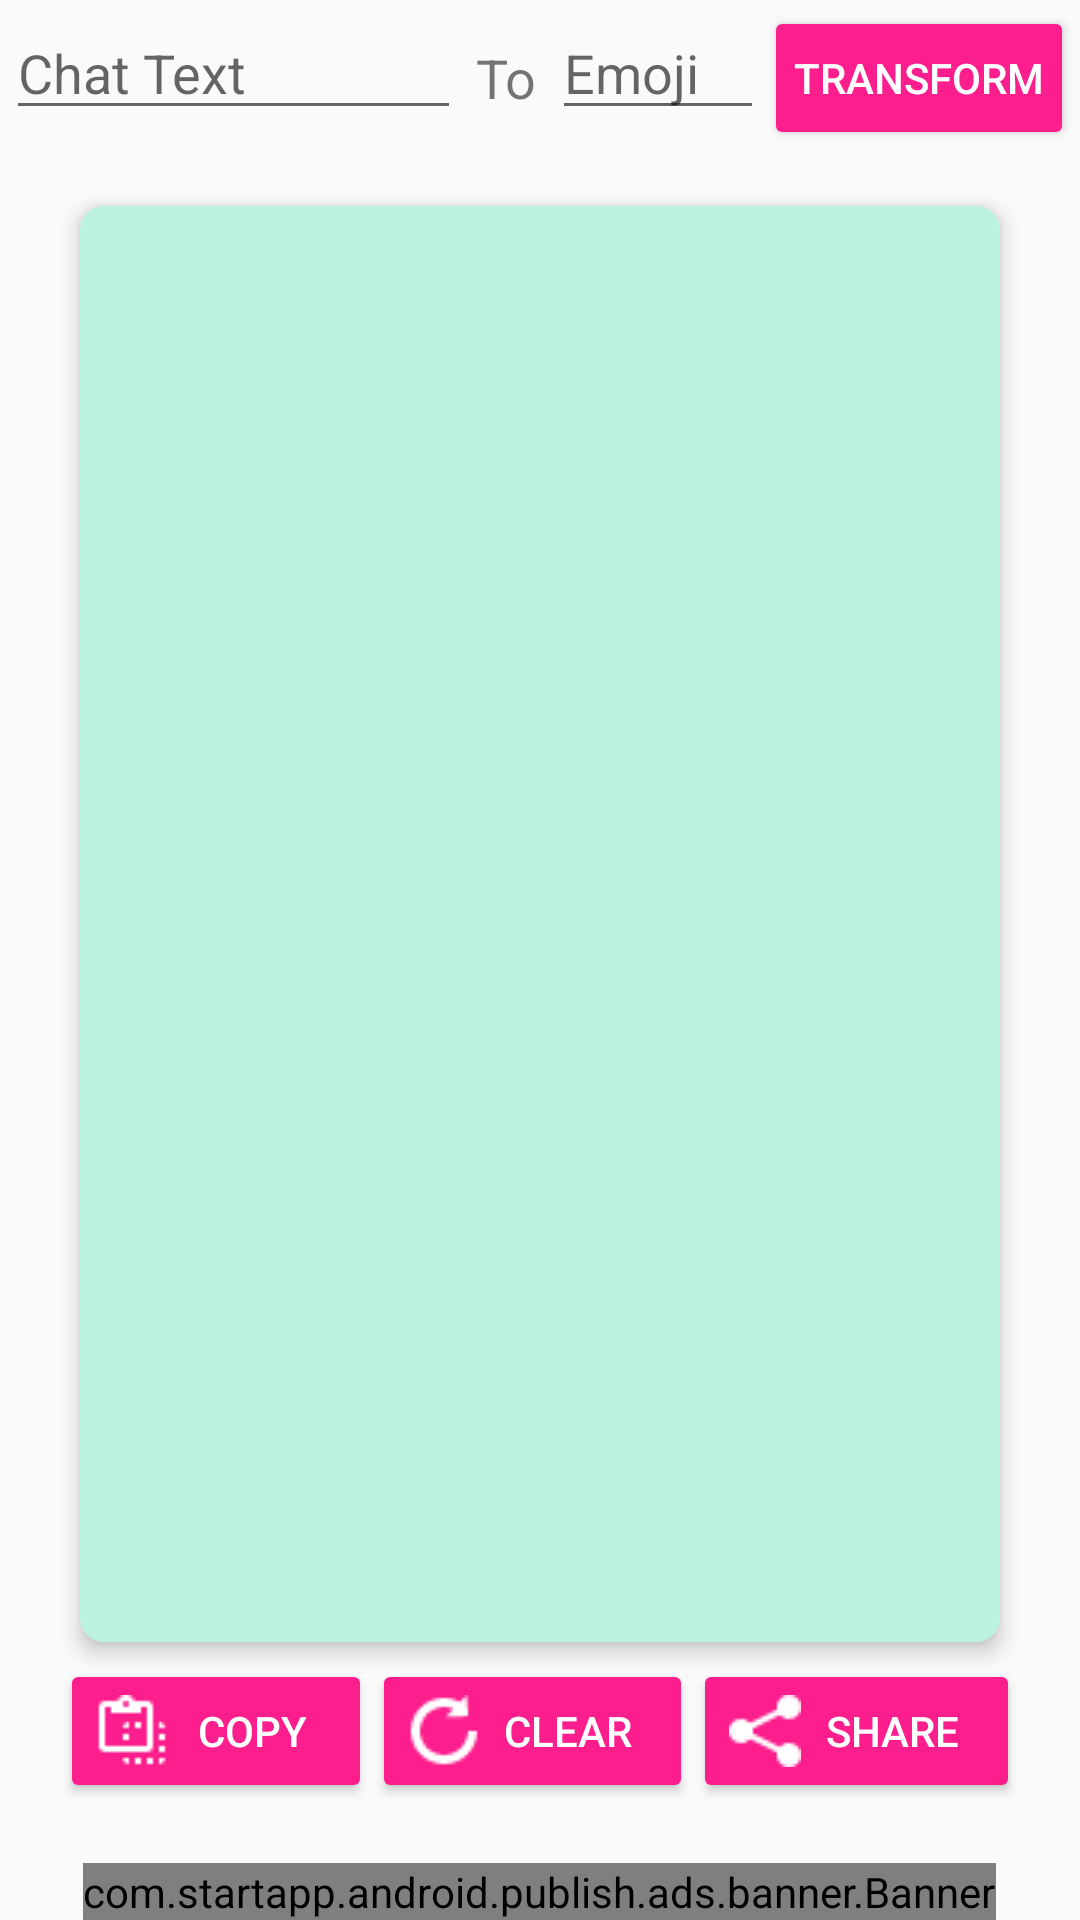

Write the Android layout XML for this screen, with the resource values it uses.
<!-- AndroidManifest.xml: application theme AppTheme -->
<!-- res/layout/activity_texttoemoji.xml -->
<?xml version="1.0" encoding="utf-8"?>
<LinearLayout xmlns:android="http://schemas.android.com/apk/res/android"
    xmlns:app="http://schemas.android.com/apk/res-auto"
    android:id="@+id/main_activity"
    android:layout_width="wrap_content"
    android:layout_height="wrap_content"
    android:orientation="vertical">

    <RelativeLayout
        android:id="@+id/fragment_record"
        android:layout_width="fill_parent"
        android:layout_height="fill_parent"
        android:orientation="vertical">

        <RelativeLayout
            android:layout_width="fill_parent"
            android:layout_height="fill_parent"
            android:layout_above="@+id/admob">

            <LinearLayout
                android:layout_width="fill_parent"
                android:layout_height="wrap_content"
                android:orientation="horizontal"
                android:padding="2dp">

                <EditText
                    android:id="@+id/inputText"
                    android:layout_width="0dp"
                    android:layout_height="wrap_content"
                    android:layout_gravity="start"
                    android:layout_marginTop="0dp"
                    android:layout_weight="1.0"
                    android:hint="@string/chatText"
                    android:textSize="18sp" />

                <TextView
                    android:id="@+id/setEmo"
                    android:layout_width="wrap_content"
                    android:layout_height="wrap_content"
                    android:layout_gravity="center_vertical"
                    android:layout_marginLeft="5dp"
                    android:layout_marginRight="5dp"
                    android:layout_marginTop="0dp"
                    android:text="@string/to"
                    android:textSize="18sp" />

                <EditText
                    android:id="@+id/emojeeTxt"
                    android:layout_width="10dp"
                    android:layout_height="wrap_content"
                    android:layout_gravity="center_horizontal"
                    android:layout_marginTop="0dp"
                    android:layout_weight="0.4"
                    android:hint="@string/emoji"
                    android:inputType="textShortMessage"
                    android:maxLength="2"
                    android:text=""
                    android:textSize="18sp" />

                <Button
                    android:id="@+id/convertEmojeeBtn"
                    style="@style/Widget.AppCompat.Button.Colored"
                    android:layout_width="wrap_content"
                    android:layout_height="wrap_content"
                    android:layout_gravity="center"
                    android:layout_marginTop="0dp"
                    android:padding="10dp"
                    android:text="@string/transform" />
            </LinearLayout>

            <LinearLayout
                android:id="@+id/editedTextlayout"
                android:layout_width="fill_parent"
                android:layout_height="fill_parent"
                android:layout_alignParentBottom="true"
                android:layout_alignParentEnd="true"
                android:layout_marginBottom="20dp"
                android:layout_marginLeft="20dp"
                android:layout_marginRight="20dp"
                android:layout_marginTop="60dp"
                android:gravity="end"
                android:orientation="horizontal">

                <androidx.cardview.widget.CardView
                    android:layout_width="fill_parent"
                    android:layout_height="fill_parent"
                    android:layout_marginBottom="45dp"
                    app:cardCornerRadius="8dp"
                    app:cardElevation="4dp"
                    app:cardUseCompatPadding="true">

                    <EditText
                        android:id="@+id/convertedEmojeeTxt"
                        android:layout_width="fill_parent"
                        android:layout_height="fill_parent"
                        android:layout_gravity="center"
                        android:background="#ffbbf1df"
                        android:inputType="textMultiLine"
                        android:lineSpacingExtra="4dp"
                        android:paddingBottom="8dp"
                        android:paddingLeft="40dp"
                        android:paddingTop="8dp"
                        android:scrollbars="vertical"
                        android:textSize="12sp" />
                </androidx.cardview.widget.CardView>
            </LinearLayout>

            <LinearLayout
                android:id="@+id/ly_bar_bottom"
                android:layout_width="fill_parent"
                android:layout_height="wrap_content"
                android:layout_alignParentBottom="true"
                android:layout_alignParentStart="true"
                android:layout_margin="20dp"
                android:layout_marginBottom="160dp"
                android:gravity="end"
                android:orientation="horizontal">

                <Button
                    android:id="@+id/copyTxtBtn"
                    style="@style/Widget.AppCompat.Button.Colored"
                    android:layout_width="wrap_content"
                    android:layout_height="wrap_content"
                    android:layout_gravity="center"
                    android:layout_weight="1.5"
                    android:drawableStart="@drawable/icons_copy"
                    android:text="@string/copy" />

                <Button
                    android:id="@+id/clearTxtBtn"
                    style="@style/Widget.AppCompat.Button.Colored"
                    android:layout_width="wrap_content"
                    android:layout_height="wrap_content"
                    android:layout_gravity="center"
                    android:layout_weight="1.5"
                    android:drawableStart="@drawable/icons_reset"
                    android:text="@string/clear" />

                <Button
                    android:id="@+id/shareTxtBtn"
                    style="@style/Widget.AppCompat.Button.Colored"
                    android:layout_width="wrap_content"
                    android:layout_height="wrap_content"
                    android:layout_gravity="center"
                    android:layout_weight="1.5"
                    android:drawableStart="@drawable/icons_share"
                    android:text="@string/share" />
            </LinearLayout>
        </RelativeLayout>

        <RelativeLayout
            android:id="@+id/admob"
            android:layout_width="fill_parent"
            android:layout_height="wrap_content"
            android:layout_alignParentBottom="true"
            android:gravity="center">
            <com.startapp.android.publish.ads.banner.Banner
                android:id="@+id/startAppBanner"
                android:layout_width="wrap_content"
                android:layout_height="wrap_content"
                android:layout_centerHorizontal="true"/>
        </RelativeLayout>
    </RelativeLayout>
</LinearLayout>
<!-- resources referenced by this layout -->
<resources>
  <!-- drawable icons_copy: png bitmap (drawable, 217 bytes) -->
  <!-- drawable icons_reset: png bitmap (drawable, 313 bytes) -->
  <!-- drawable icons_share: png bitmap (drawable, 236 bytes) -->
  <string name="chatText">Chat Text</string>
  <string name="clear">Clear</string>
  <string name="copy">Copy</string>
  <string name="emoji">Emoji</string>
  <string name="share">Share</string>
  <string name="to">To</string>
  <string name="transform">Transform</string>
  <style name="AppTheme" parent="@style/Theme.AppCompat.Light.DarkActionBar">
          <item name="colorAccent">@color/colorAccent</item>
          <item name="colorPrimary">@color/colorPrimary</item>
          <item name="colorPrimaryDark">@color/colorPrimaryDark</item>
      </style>
  <color name="colorAccent">#fd1e8e</color>
  <color name="colorPrimary">#fd1e8e</color>
  <color name="colorPrimaryDark">#f90d83</color>
</resources>
